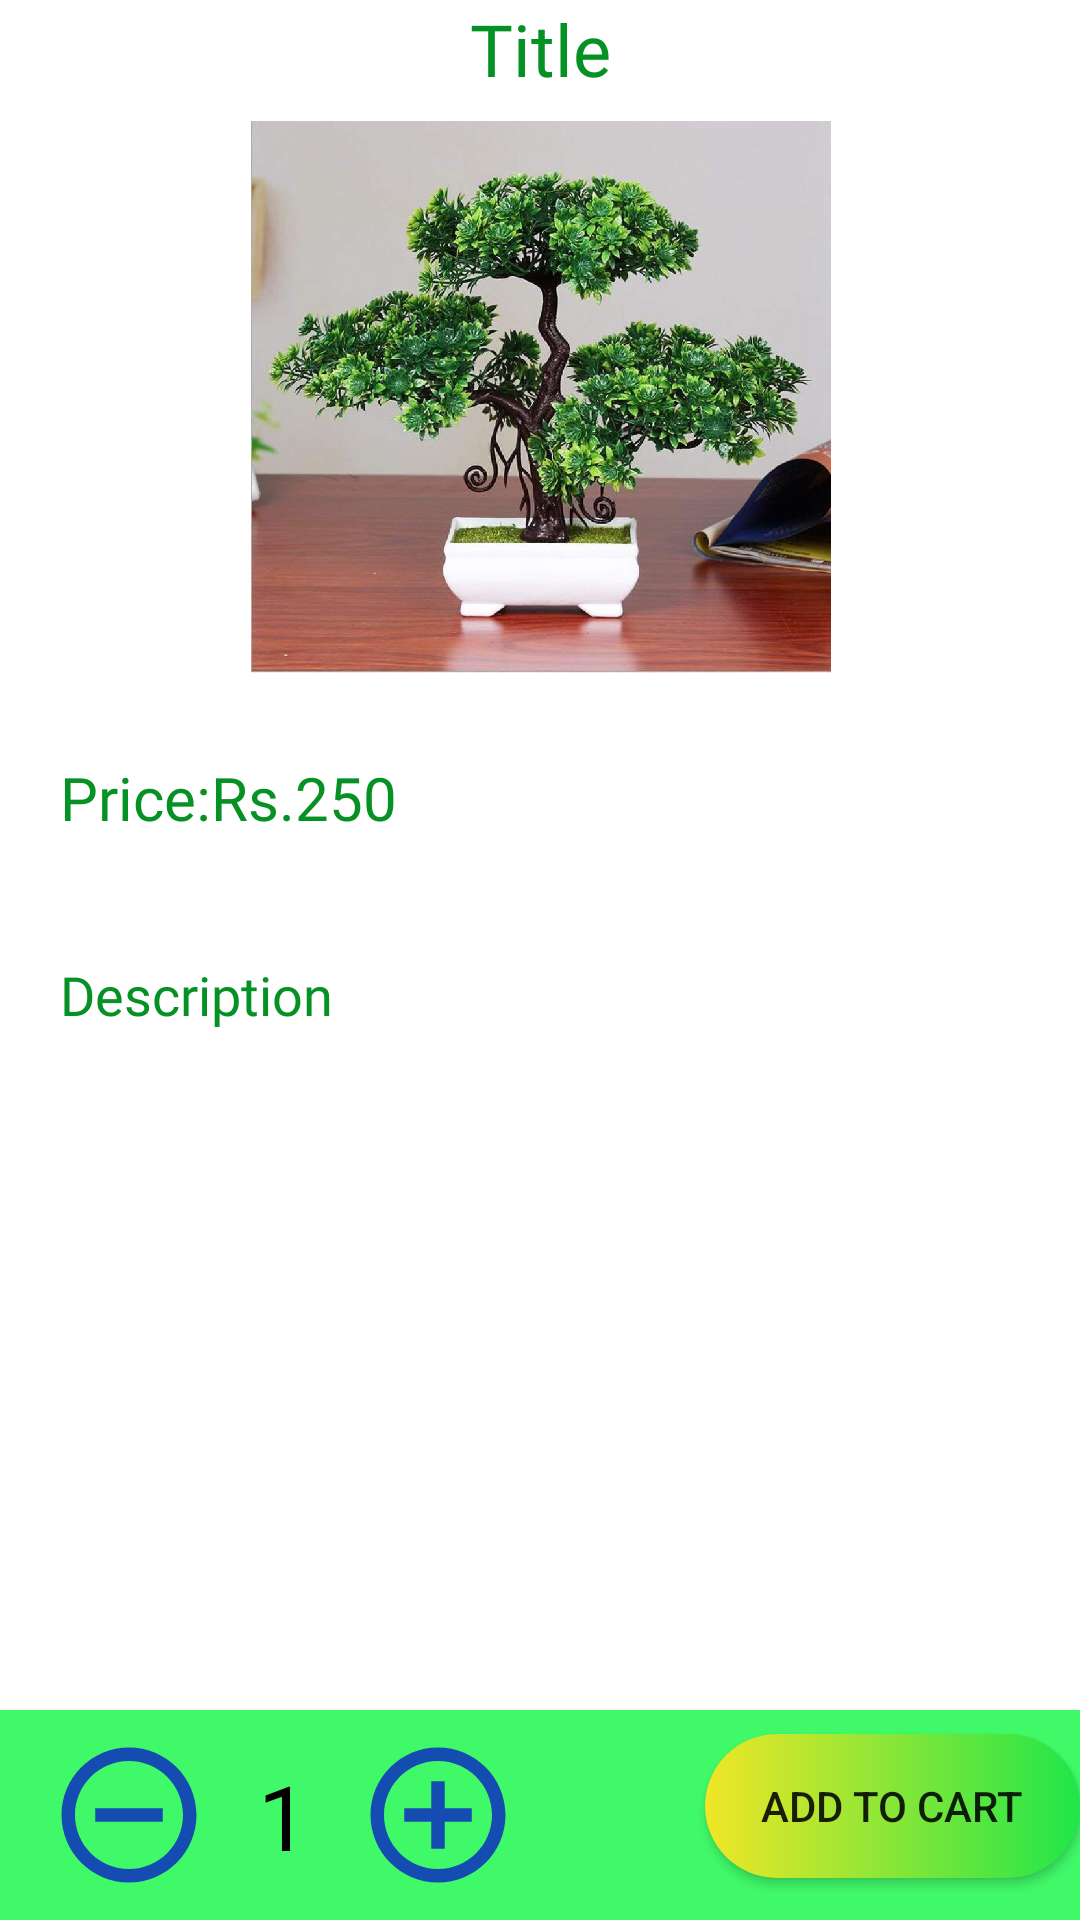

Here is an Android app screen rendered from its layout file. Give the layout XML and the strings, colors and styles it references.
<!-- AndroidManifest.xml: application theme Theme.Gardening -->
<!-- res/layout/activity_detailed.xml -->
<?xml version="1.0" encoding="utf-8"?>
<androidx.constraintlayout.widget.ConstraintLayout
    xmlns:android="http://schemas.android.com/apk/res/android"
    xmlns:app="http://schemas.android.com/apk/res-auto"
    xmlns:tools="http://schemas.android.com/tools"
    android:layout_width="match_parent"
    android:layout_height="match_parent"
    tools:context=".DetailedActivity">

    <TextView
        android:id="@+id/detailTitle"
        android:layout_width="wrap_content"
        android:layout_height="wrap_content"
        android:layout_gravity="center"
        android:fontFamily="@font/alice"
        android:text="Title"
        android:textColor="@color/green"
        android:textSize="24sp"
        app:layout_constraintEnd_toEndOf="parent"
        app:layout_constraintStart_toStartOf="parent"
        app:layout_constraintTop_toTopOf="parent" />

    <ImageView
        android:id="@+id/detailImage"
        android:layout_width="400dp"
        android:layout_height="200dp"
        android:layout_gravity="center"
        android:padding="8dp"
        android:src="@drawable/bonsai"
        app:layout_constraintEnd_toEndOf="parent"

        app:layout_constraintStart_toStartOf="parent"
        app:layout_constraintTop_toBottomOf="@+id/detailTitle" />


    <TextView
        android:id="@+id/price"
        android:layout_width="wrap_content"
        android:layout_height="wrap_content"
        android:fontFamily="@font/alice"
        android:padding="20dp"
        android:text="Price:Rs.250"
        android:textColor="@color/green"
        android:textSize="20sp"
        app:layout_constraintStart_toStartOf="parent"
        app:layout_constraintTop_toBottomOf="@+id/detailImage" />

    <TextView
        android:id="@+id/detailDesc"
        android:layout_width="match_parent"
        android:layout_height="wrap_content"
        android:layout_gravity="center"
        android:fontFamily="@font/alice"
        android:padding="20dp"
        android:text="Description"
        android:textColor="@color/green"
        android:textSize="18sp"
        app:layout_constraintEnd_toEndOf="parent"
        app:layout_constraintStart_toStartOf="parent"
        app:layout_constraintTop_toBottomOf="@+id/price" />

    <RelativeLayout
        android:layout_width="match_parent"
        android:layout_height="70dp"
        android:background="#CB10F842"

        app:layout_constraintBottom_toBottomOf="parent"

        tools:layout_editor_absoluteX="0dp">

        <ImageView
            android:id="@+id/cartminus"
            android:layout_width="54dp"
            android:layout_height="54dp"
            android:layout_marginLeft="16dp"
            android:layout_marginTop="8dp"
            android:src="@drawable/ic_baseline_remove_circle_outline_24" />


        <TextView
            android:id="@+id/carttext"
            android:layout_width="wrap_content"
            android:layout_height="wrap_content"
            android:layout_marginLeft="16dp"
            android:layout_marginTop="15dp"
            android:layout_toRightOf="@id/cartminus"
            android:text="1"
            android:textColor="@color/black"
            android:textSize="30sp" />

        <ImageView
            android:id="@+id/cartplus"
            android:layout_width="54dp"
            android:layout_height="54dp"
            android:layout_marginLeft="16dp"
            android:layout_marginTop="8dp"
            android:layout_toRightOf="@id/carttext"
            android:src="@drawable/ic_baseline_add_circle_outline_24" />


        <androidx.appcompat.widget.AppCompatButton
            android:id="@+id/addtocart"
            android:layout_width="150dp"
            android:layout_height="wrap_content"
            android:layout_marginLeft="235dp"
            android:layout_marginTop="8dp"

            android:background="@drawable/cartdetailed"
            android:text="Add To Cart" />
    </RelativeLayout>

</androidx.constraintlayout.widget.ConstraintLayout>
<!-- resources referenced by this layout -->
<resources>
  <color name="black">#FF000000</color>
  <color name="green">#069124</color>
  <!-- drawable bonsai: jpg bitmap (drawable, 152400 bytes) -->
  <!-- drawable cartdetailed (drawable) -->
  <?xml version="1.0" encoding="utf-8"?>
  <shape xmlns:android="http://schemas.android.com/apk/res/android">
  <gradient android:startColor="#F1E626" android:endColor="#1FE64A"/>
  <corners android:radius="50dp"/>
  
  </shape>
  <!-- drawable ic_baseline_add_circle_outline_24 (drawable) -->
  <vector android:height="24dp" android:tint="#154CB1"
      android:viewportHeight="24" android:viewportWidth="24"
      android:width="24dp" xmlns:android="http://schemas.android.com/apk/res/android">
      <path android:fillColor="@android:color/white" android:pathData="M13,7h-2v4L7,11v2h4v4h2v-4h4v-2h-4L13,7zM12,2C6.48,2 2,6.48 2,12s4.48,10 10,10 10,-4.48 10,-10S17.52,2 12,2zM12,20c-4.41,0 -8,-3.59 -8,-8s3.59,-8 8,-8 8,3.59 8,8 -3.59,8 -8,8z"/>
  </vector>
  <!-- drawable ic_baseline_remove_circle_outline_24 (drawable) -->
  <vector android:height="24dp" android:tint="#154CB1"
      android:viewportHeight="24" android:viewportWidth="24"
      android:width="24dp" xmlns:android="http://schemas.android.com/apk/res/android">
      <path android:fillColor="@android:color/white" android:pathData="M7,11v2h10v-2L7,11zM12,2C6.48,2 2,6.48 2,12s4.48,10 10,10 10,-4.48 10,-10S17.52,2 12,2zM12,20c-4.41,0 -8,-3.59 -8,-8s3.59,-8 8,-8 8,3.59 8,8 -3.59,8 -8,8z"/>
  </vector>
  <style name="Theme.Gardening" parent="Theme.MaterialComponents.DayNight.DarkActionBar">
          
          <item name="colorPrimary">@color/green</item>
          <item name="colorPrimaryVariant">@color/green</item>
          <item name="colorOnPrimary">@color/white</item>
          
          <item name="colorSecondary">@color/teal_200</item>
          <item name="colorSecondaryVariant">@color/teal_700</item>
          <item name="colorOnSecondary">@color/black</item>
          
          <item name="android:statusBarColor">?attr/colorPrimaryVariant</item>
          
      </style>
  <color name="white">#FFFFFFFF</color>
  <color name="teal_200">#FF03DAC5</color>
  <color name="teal_700">#FF018786</color>
</resources>
